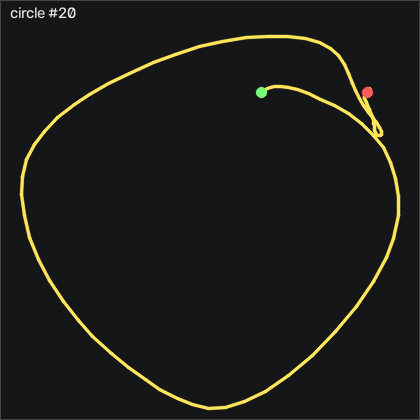

Source data for this figure (header and first rows):
t_s, ax, ay, az, gx, gy, gz, seq
0.00000, -0.897, -0.364, 0.144, 0.7222, 1.056, 0.671, 27935
0.01100, -0.908, -0.367, 0.143, 1.027, 1.087, 0.823, 27936
0.02000, -0.911, -0.368, 0.139, 1.454, 0.9344, 0.732, 27937
0.03000, -0.917, -0.363, 0.137, 1.759, 0.5074, 0.488, 27938
0.04000, -0.917, -0.356, 0.133, 2.003, 0.2034, 0.549, 27939
0.05000, -0.922, -0.357, 0.14, 1.881, -0.2236, 0.884, 27940
0.06000, -0.923, -0.362, 0.144, 1.606, -0.9256, 1.585, 27941
0.07000, -0.914, -0.375, 0.147, 1.362, -1.749, 2.287, 27942
0.08000, -0.906, -0.402, 0.156, 1.149, -2.511, 2.5, 27943
0.09000, -0.919, -0.441, 0.159, 1.423, -2.907, 1.555, 27944
0.1, -0.923, -0.501, 0.158, 1.911, -4.035, 0.518, 27945
0.11, -0.899, -0.569, 0.156, 3.1, -5.499, 0.549, 27946
0.12, -0.865, -0.647, 0.147, 5.082, -6.291, 1.738, 27947
0.13, -0.855, -0.721, 0.135, 8.618, -5.926, 1.799, 27948
0.141, -0.878, -0.809, 0.115, 14.35, -5.682, -2.896, 27949
0.15, -0.771, -0.905, 0.08100, 21.76, -8.334, -9.634, 27950
0.16, -0.604, -1.015, 0.04700, 31.03, -8.151, -14.39, 27951
0.17, -0.513, -1.065, 0.01300, 43.19, -0.2846, -20.15, 27952
0.181, -0.479, -1.009, -0.03100, 56.58, 9.166, -29.48, 27953
0.19, -0.39, -1.035, -0.04200, 68.62, 18.25, -40.61, 27954
0.2, -0.382, -0.971, -0.05600, 81, 29.14, -51.13, 27955
0.21, -0.407, -0.82, -0.07900, 93.34, 40.14, -65.27, 27956
0.22, -0.362, -0.667, -0.09300, 100.2, 48.34, -75.21, 27957
0.23, -0.348, -0.45, -0.112, 101.8, 58.68, -78.51, 27958
0.24, -0.309, -0.22, -0.147, 97.8, 71.36, -81.62, 27959
0.25, -0.261, -0.06400, -0.131, 87.52, 84.56, -84.91, 27960
0.26, -0.25, 0.05300, -0.127, 72.43, 94.14, -87.65, 27961
0.27, -0.273, 0.124, -0.119, 55.45, 107.4, -88.72, 27962
0.28, -0.358, 0.153, -0.104, 37.16, 119.7, -82.99, 27963
0.29, -0.452, 0.39, -0.145, 18.89, 132.1, -71.98, 27964
0.3, -0.549, 0.46, -0.113, -4.065, 142, -61.77, 27965
0.311, -0.533, 0.658, -0.143, -29.64, 149.3, -52.17, 27966
0.32, -0.602, 0.838, -0.263, -60.01, 160.9, -47.04, 27967
0.33, -0.837, 0.876, -0.335, -92.87, 174.7, -47.87, 27968
0.34, -1.073, 0.779, -0.417, -126.2, 181.7, -47.9, 27969
0.35, -1.426, 0.517, -0.414, -154.9, 183, -46.8, 27970
0.36, -1.927, 0.139, -0.339, -172.5, 176.7, -45.27, 27971
0.37, -2.237, -0.165, -0.237, -176.3, 150.9, -38.57, 27972
0.38, -2.401, -0.391, -0.174, -169.2, 115, -32.35, 27973
0.39, -2.391, -0.522, -0.13, -155, 75.97, -23.38, 27974
0.4, -2.377, -0.465, -0.139, -137.4, 40.23, -8.75, 27975
0.41, -2.293, -0.34, -0.175, -122.8, 6.574, 5.335, 27976
0.42, -2.084, -0.235, -0.215, -115.7, -24.1, 20.37, 27977
0.43, -1.907, -0.176, -0.258, -114.7, -46.66, 33.69, 27978
0.441, -1.841, -0.193, -0.282, -117.2, -61.81, 39.94, 27979
0.45, -1.767, -0.279, -0.293, -121.3, -76.38, 41.62, 27980
0.46, -1.715, -0.388, -0.333, -124.2, -89.8, 40.37, 27981
0.47, -1.694, -0.529, -0.364, -125.3, -102, 36.95, 27982
0.481, -1.636, -0.705, -0.369, -123.9, -115.7, 33.32, 27983
0.49, -1.561, -0.88, -0.381, -119.2, -129, 32.35, 27984
0.5, -1.46, -1.04, -0.396, -110.8, -141.3, 31.89, 27985
0.51, -1.323, -1.203, -0.423, -98.18, -151.4, 28.63, 27986
0.52, -1.146, -1.374, -0.436, -82.36, -159.6, 23.66, 27987
0.53, -0.915, -1.483, -0.461, -62.81, -163.5, 15.24, 27988
0.54, -0.701, -1.603, -0.456, -42.54, -160.1, 6.921, 27989
0.55, -0.568, -1.717, -0.454, -20.31, -150.2, 1.463, 27990
0.56, -0.496, -1.768, -0.459, 5.326, -136.3, -2.53, 27991
0.57, -0.473, -1.703, -0.444, 32.37, -122.5, -2.469, 27992
0.58, -0.489, -1.585, -0.412, 55.94, -110.1, 0.915, 27993
0.59, -0.512, -1.478, -0.459, 76.39, -101.3, 5.884, 27994
... 64 more rows
